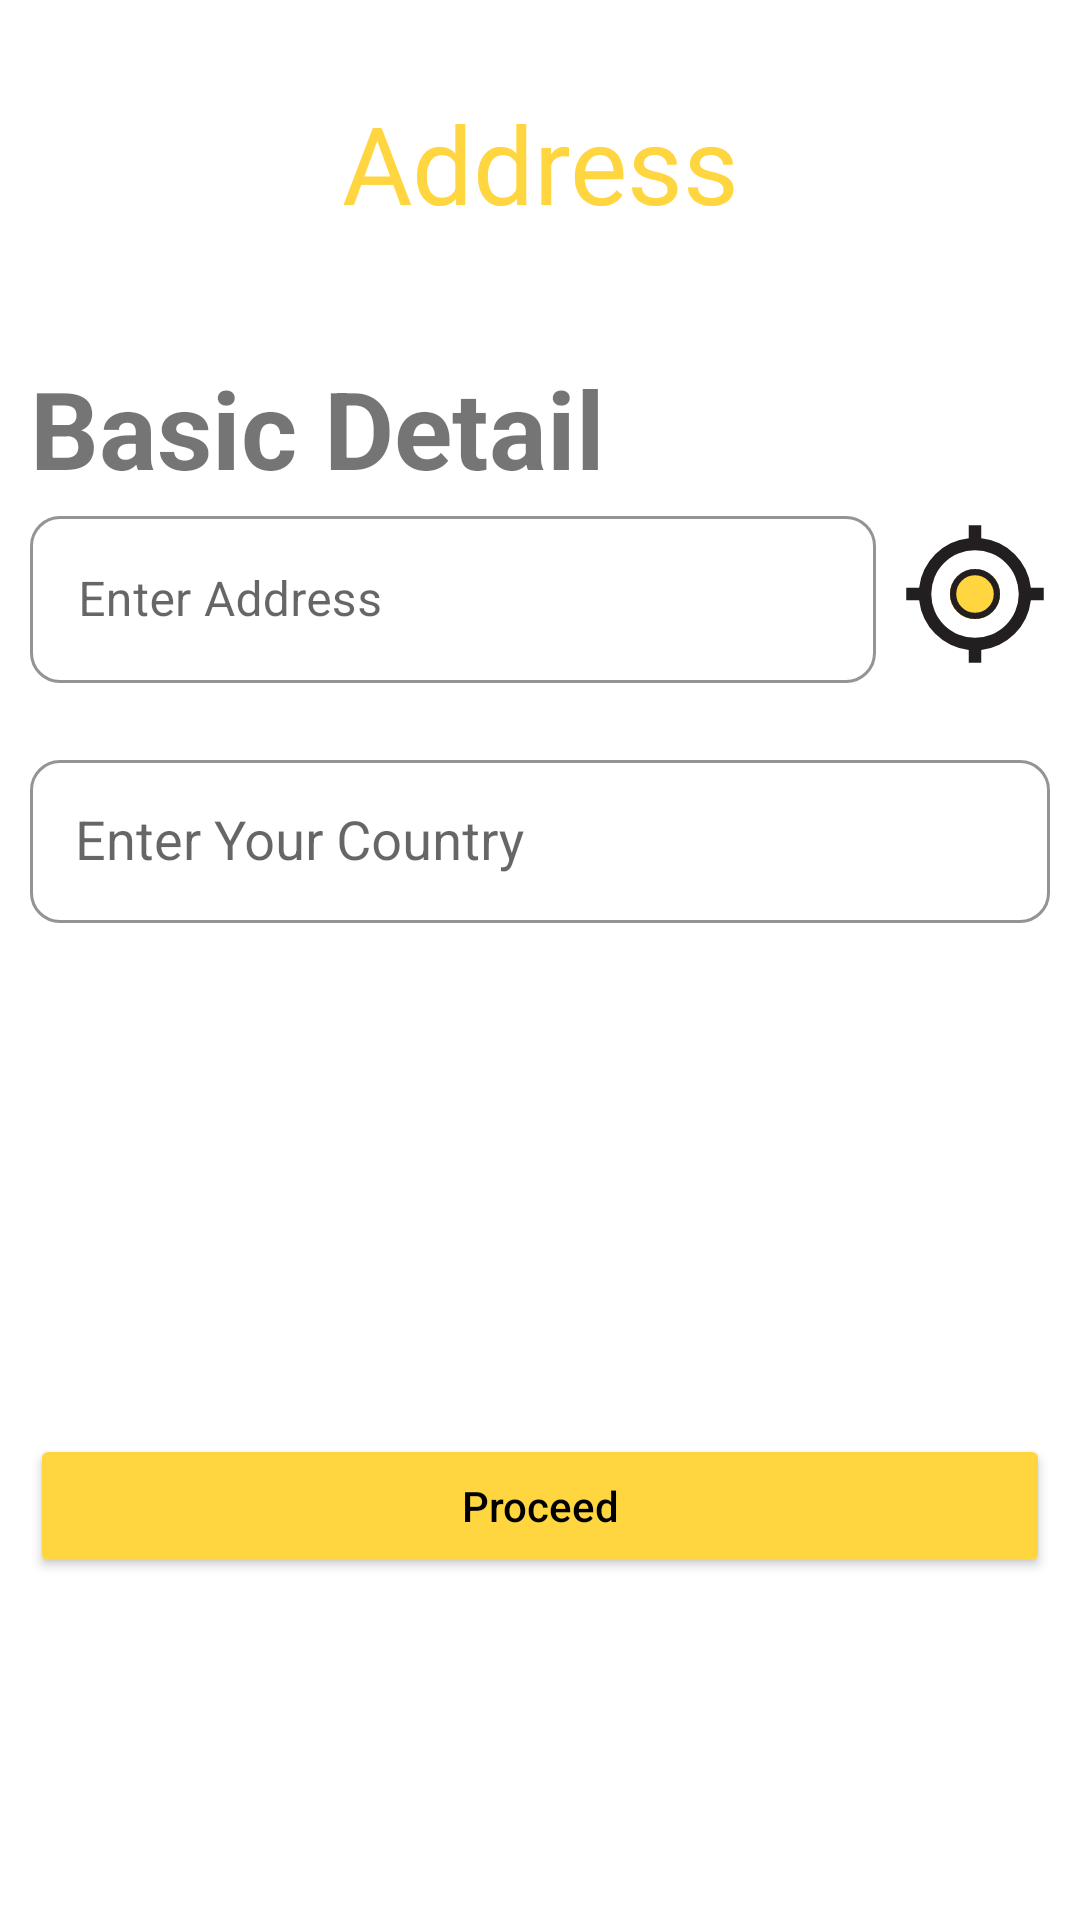

Here is an Android app screen rendered from its layout file. Give the layout XML and the strings, colors and styles it references.
<!-- AndroidManifest.xml: application theme Theme.NeighborHoodsApp -->
<!-- res/layout/fragment_add_address.xml -->
<?xml version="1.0" encoding="utf-8"?>
<layout xmlns:android="http://schemas.android.com/apk/res/android"
    xmlns:app="http://schemas.android.com/apk/res-auto"
    xmlns:tools="http://schemas.android.com/tools"
    tools:context=".userActivity.fragments.AddAddressFragment">
    <androidx.constraintlayout.widget.ConstraintLayout
        android:layout_width="match_parent"
        android:layout_height="match_parent">

        <ProgressBar
            android:id="@+id/addAddressPB"
            style="?android:attr/progressBarStyle"
            android:layout_width="wrap_content"
            android:layout_height="wrap_content"
            android:visibility="gone"
            app:layout_constraintBottom_toBottomOf="parent"
            app:layout_constraintEnd_toEndOf="parent"
            app:layout_constraintStart_toStartOf="parent"
            app:layout_constraintTop_toTopOf="parent" />

        <ScrollView
            android:layout_width="match_parent"
            android:layout_height="match_parent"
            app:layout_constraintBottom_toBottomOf="parent"
            app:layout_constraintEnd_toEndOf="parent"
            app:layout_constraintLeft_toLeftOf="parent"
            app:layout_constraintStart_toStartOf="parent"
            app:layout_constraintTop_toTopOf="parent">

            <androidx.constraintlayout.widget.ConstraintLayout
                android:id="@+id/addAddressRoot"
                android:layout_width="match_parent"
                android:layout_height="wrap_content"
                android:padding="10dp">

                <TextView
                    android:id="@+id/addAddressHeading"
                    android:layout_width="0dp"
                    android:layout_height="wrap_content"
                    android:padding="20dp"
                    android:text="@string/address"
                    android:textAlignment="center"
                    android:textColor="@color/logoScreen"
                    android:textSize="36sp"
                    app:layout_constraintEnd_toEndOf="parent"
                    app:layout_constraintStart_toStartOf="parent"
                    app:layout_constraintTop_toTopOf="parent" />

                <TextView
                    android:id="@+id/addAddressSubHeading"
                    android:layout_width="0dp"
                    android:layout_height="wrap_content"
                    android:layout_marginTop="20dp"
                    android:text="@string/basicProfile"
                    android:textSize="36sp"
                    android:textStyle="bold"
                    app:layout_constraintEnd_toEndOf="@id/addAddressHeading"
                    app:layout_constraintStart_toStartOf="@id/addAddressHeading"
                    app:layout_constraintTop_toBottomOf="@id/addAddressHeading" />



                <ImageView
                    android:id="@+id/addAddressDetectLocation"
                    android:layout_width="50dp"
                    android:layout_height="55dp"
                    android:layout_marginStart="8dp"
                    android:src="@drawable/ic_address"
                    app:layout_constraintBottom_toBottomOf="@id/addAddressAddress"
                    app:layout_constraintEnd_toEndOf="@id/addAddressSubHeading"
                    app:layout_constraintHorizontal_bias="1.0"
                    app:layout_constraintStart_toEndOf="@id/addAddressAddress"
                    app:layout_constraintTop_toTopOf="@id/addAddressAddress"
                    app:layout_constraintVertical_bias="0.13999999" />

                <com.google.android.material.textfield.TextInputLayout
                    android:id="@+id/addAddressAddress"
                    style="@style/Widget.MaterialComponents.TextInputLayout.OutlinedBox"
                    android:layout_width="0dp"
                    android:layout_height="wrap_content"
                    app:boxCornerRadiusBottomEnd="10dp"
                    app:boxCornerRadiusBottomStart="10dp"
                    app:boxCornerRadiusTopEnd="10dp"
                    app:boxCornerRadiusTopStart="10dp"
                    app:boxStrokeColor="@color/input_color_state_list"
                    app:errorEnabled="true"
                    app:hintAnimationEnabled="true"
                    app:hintEnabled="true"
                    app:hintTextColor="@color/logoScreen"
                    app:layout_constraintEnd_toStartOf="@id/addAddressDetectLocation"
                    app:layout_constraintStart_toStartOf="@id/addAddressSubHeading"
                    app:layout_constraintTop_toBottomOf="@id/addAddressSubHeading">

                    <com.google.android.material.textfield.TextInputEditText
                        android:id="@+id/addAddressInput"
                        android:layout_width="match_parent"
                        android:layout_height="wrap_content"
                        android:hint="@string/profileAddress"
                        android:inputType="textPostalAddress" />
                </com.google.android.material.textfield.TextInputLayout>

                <com.google.android.material.textfield.TextInputLayout
                    android:id="@+id/addAddressCountry"
                    style="@style/Widget.MaterialComponents.TextInputLayout.OutlinedBox.Dense"
                    android:layout_width="0dp"
                    android:layout_height="wrap_content"
                    android:visibility="visible"
                    app:boxCornerRadiusBottomEnd="10dp"
                    app:boxCornerRadiusBottomStart="10dp"
                    app:boxCornerRadiusTopEnd="10dp"
                    app:boxCornerRadiusTopStart="10dp"
                    app:boxStrokeColor="@color/input_color_state_list"
                    app:errorEnabled="true"
                    app:hintAnimationEnabled="true"
                    app:hintEnabled="true"
                    app:hintTextColor="@color/logoScreen"
                    app:layout_constraintEnd_toEndOf="@id/addAddressDetectLocation"
                    app:layout_constraintStart_toStartOf="@id/addAddressAddress"
                    app:layout_constraintTop_toBottomOf="@id/addAddressAddress">

                    <androidx.appcompat.widget.AppCompatAutoCompleteTextView
                        android:id="@+id/addAddressCountryInput"
                        android:layout_width="match_parent"
                        android:layout_height="wrap_content"
                        android:hint="@string/profileCountry"
                        android:padding="15dp" />
                </com.google.android.material.textfield.TextInputLayout>

                <com.google.android.material.textfield.TextInputLayout
                    android:id="@+id/addAddressState"
                    style="@style/Widget.MaterialComponents.TextInputLayout.OutlinedBox.Dense"
                    android:layout_width="0dp"
                    android:layout_height="wrap_content"
                    android:visibility="gone"
                    app:boxCornerRadiusBottomEnd="10dp"
                    app:boxCornerRadiusBottomStart="10dp"
                    app:boxCornerRadiusTopEnd="10dp"
                    app:boxCornerRadiusTopStart="10dp"
                    app:boxStrokeColor="@color/input_color_state_list"
                    app:errorEnabled="true"
                    app:hintAnimationEnabled="true"
                    app:hintEnabled="true"
                    app:hintTextColor="@color/logoScreen"
                    app:layout_constraintEnd_toEndOf="@id/addAddressCountry"
                    app:layout_constraintStart_toStartOf="@id/addAddressCountry"
                    app:layout_constraintTop_toBottomOf="@id/addAddressCountry">

                    <androidx.appcompat.widget.AppCompatAutoCompleteTextView
                        android:id="@+id/addAddressStateInput"
                        android:layout_width="match_parent"
                        android:layout_height="wrap_content"
                        android:hint="@string/profileState"
                        android:padding="15dp" />
                </com.google.android.material.textfield.TextInputLayout>

                <com.google.android.material.textfield.TextInputLayout
                    android:id="@+id/addAddressCity"
                    style="@style/Widget.MaterialComponents.TextInputLayout.OutlinedBox"
                    android:layout_width="0dp"
                    android:layout_height="wrap_content"
                    android:elevation="15dp"
                    android:visibility="gone"
                    app:boxCornerRadiusBottomEnd="10dp"
                    app:boxCornerRadiusBottomStart="10dp"
                    app:boxCornerRadiusTopEnd="10dp"
                    app:boxCornerRadiusTopStart="10dp"
                    app:boxStrokeColor="@color/input_color_state_list"
                    app:errorEnabled="true"
                    app:hintAnimationEnabled="true"
                    app:hintEnabled="true"
                    app:hintTextColor="@color/logoScreen"
                    app:layout_constraintEnd_toEndOf="@id/addAddressDetectLocation"
                    app:layout_constraintStart_toStartOf="@id/addAddressAddress"
                    app:layout_constraintTop_toBottomOf="@id/addAddressState">

                    <androidx.appcompat.widget.AppCompatAutoCompleteTextView
                        android:id="@+id/addAddressCityInput"
                        android:layout_width="match_parent"
                        android:layout_height="wrap_content"
                        android:hint="@string/profileCity"
                        android:inputType="text"
                        android:padding="15dp" />
                </com.google.android.material.textfield.TextInputLayout>


                <Button
                    android:id="@+id/proceedButton"
                    android:layout_width="0dp"
                    android:layout_height="wrap_content"
                    android:layout_marginTop="150dp"
                    android:backgroundTint="@color/logoScreen"
                    android:text="@string/proceed"
                    android:textAlignment="center"
                    android:textAllCaps="false"
                    android:textColor="@color/black"
                    app:layout_constraintEnd_toEndOf="parent"
                    app:layout_constraintStart_toStartOf="parent"
                    app:layout_constraintTop_toBottomOf="@id/addAddressCity" />

            </androidx.constraintlayout.widget.ConstraintLayout>
        </ScrollView>
    </androidx.constraintlayout.widget.ConstraintLayout>
</layout>
<!-- resources referenced by this layout -->
<resources>
  <color name="black">#000000</color>
  <color name="logoScreen">#ffd63f</color>
  <!-- drawable ic_address (drawable) -->
  <vector xmlns:android="http://schemas.android.com/apk/res/android"
      android:width="24dp"
      android:height="24dp"
      android:viewportWidth="24"
      android:viewportHeight="24">
    <path
        android:pathData="M12,8a4,4 0,1 0,4 4A4,4 0,0 0,12 8ZM20.94,11A8.994,8.994 0,0 0,13 3.06L13,1L11,1L11,3.06A8.994,8.994 0,0 0,3.06 11L1,11v2L3.06,13A8.994,8.994 0,0 0,11 20.94L11,23h2L13,20.94A8.994,8.994 0,0 0,20.94 13L23,13L23,11L20.94,11ZM12,19a7,7 0,1 1,7 -7A6.995,6.995 0,0 1,12 19Z"
        android:fillColor="#231f20"/>
    <path
        android:pathData="M12,12m-4,0a4,4 0,1 1,8 0a4,4 0,1 1,-8 0"
        android:strokeWidth="1"
        android:fillColor="#ffd540"
        android:strokeColor="#00000000"/>
    <path
        android:pathData="M12,12m-3.5,0a3.5,3.5 0,1 1,7 0a3.5,3.5 0,1 1,-7 0"
        android:strokeWidth="1"
        android:fillColor="#00000000"
        android:strokeColor="#231f20"/>
  </vector>
  <string name="address">Address</string>
  <string name="basicProfile">Basic Detail</string>
  <string name="proceed">Proceed</string>
  <string name="profileAddress">Enter Address</string>
  <string name="profileCity">Enter Your City</string>g&gt;
  <string name="profileCountry">Enter Your Country</string>
  <string name="profileState">Enter Your State</string>
  <style name="Theme.NeighborHoodsApp" parent="Theme.MaterialComponents.Light.NoActionBar">
          
          <item name="colorPrimary">@color/logoScreen</item>
          <item name="colorPrimaryVariant">@color/logoScreen</item>
          <item name="colorOnPrimary">@color/white</item>
          
          <item name="colorSecondary">@color/teal_200</item>
          <item name="colorSecondaryVariant">@color/teal_700</item>
          <item name="colorOnSecondary">@color/black</item>
          
          <item name="android:statusBarColor" tools:targetApi="l">?attr/colorPrimaryVariant</item>
          
      </style>
  <color name="white">#FFFFFF</color>
  <color name="teal_200">#03DAC5</color>
  <color name="teal_700">#018786</color>
</resources>
